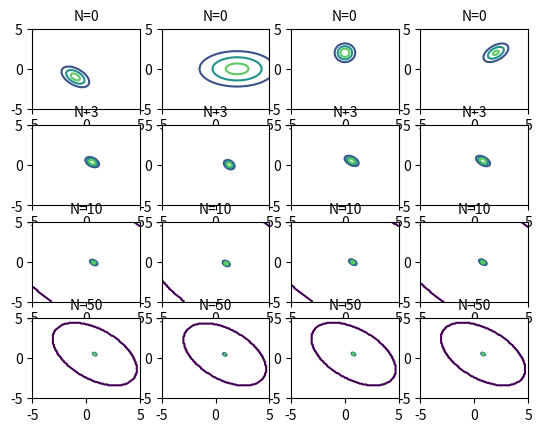

This figure's Python source:
import numpy as np
from scipy.stats import multivariate_normal
import matplotlib.pyplot as plt

x, y = np.meshgrid(np.linspace(-5, 5, 100), np.linspace(-5, 5, 100))
z = np.dstack((x, y))

# parameter of prior gaussian distribution
hp_ms = [[-1.0, -1.0], [2.0, 0.0], [0.0, 2.0], [2.0, 2.0]]
hp_Sigmas = [[[2.0, 1.0], [1.0, 2.0]], [[0.2, 0.0], [0.0, 0.5]], [[3.0, 0.0], [0.0, 2.0]], [[2.0, -0.5], [-1.0, 2.0]]]

# parameter of posterior gaussian distribution
Lambda = np.array([[2.0, 0.0], [1.0, 2.0]])
mu = np.array([1.0, 1.0])

for i, (hp_m, hp_Sigma) in enumerate(zip(hp_ms, hp_Sigmas)):
    hp_m = np.array(hp_m)
    hp_Lambda = np.linalg.inv(np.array(hp_Sigma))
    plt.subplot(4, 4, i + 1)
    # m's prior gaussian distribution
    m = multivariate_normal.pdf(z, hp_m, hp_Lambda)
    plt.title('N=0', size=10)
    plt.contour(x, y, m, 3)
    plt.tick_params(labelleft='off')
    plt.tick_params(labelbottom='off')
    for j, N in enumerate([3, 10, 50]):
        plt.subplot(4, 4, 4 * (j + 1) + i + 1)
        # observed data
        X = multivariate_normal.rvs(mu, Lambda, N, random_state=1234)
        # plt.plot(X[:, 0], X[:, 1], "o", markersize=2, label='N=' + str(N))
        # update parameter
        new_Lambda = N * np.array(Lambda) + hp_Lambda
        sum_X = np.sum(X, axis=0)
        new_m = np.dot(np.linalg.inv(new_Lambda), (np.dot(Lambda, sum_X) + np.dot(hp_Lambda, hp_m)))
        # posterior distribution
        Sigma = np.linalg.inv(new_Lambda)
        pdf = multivariate_normal.pdf(z, new_m, Sigma)
        plt.title('N=' + str(N), size=10)
        plt.contour(x, y, pdf, 3)
        # plt.legend(loc="upper left")
        plt.tick_params(labelleft='off')
        plt.tick_params(labelbottom='off')
plt.show()